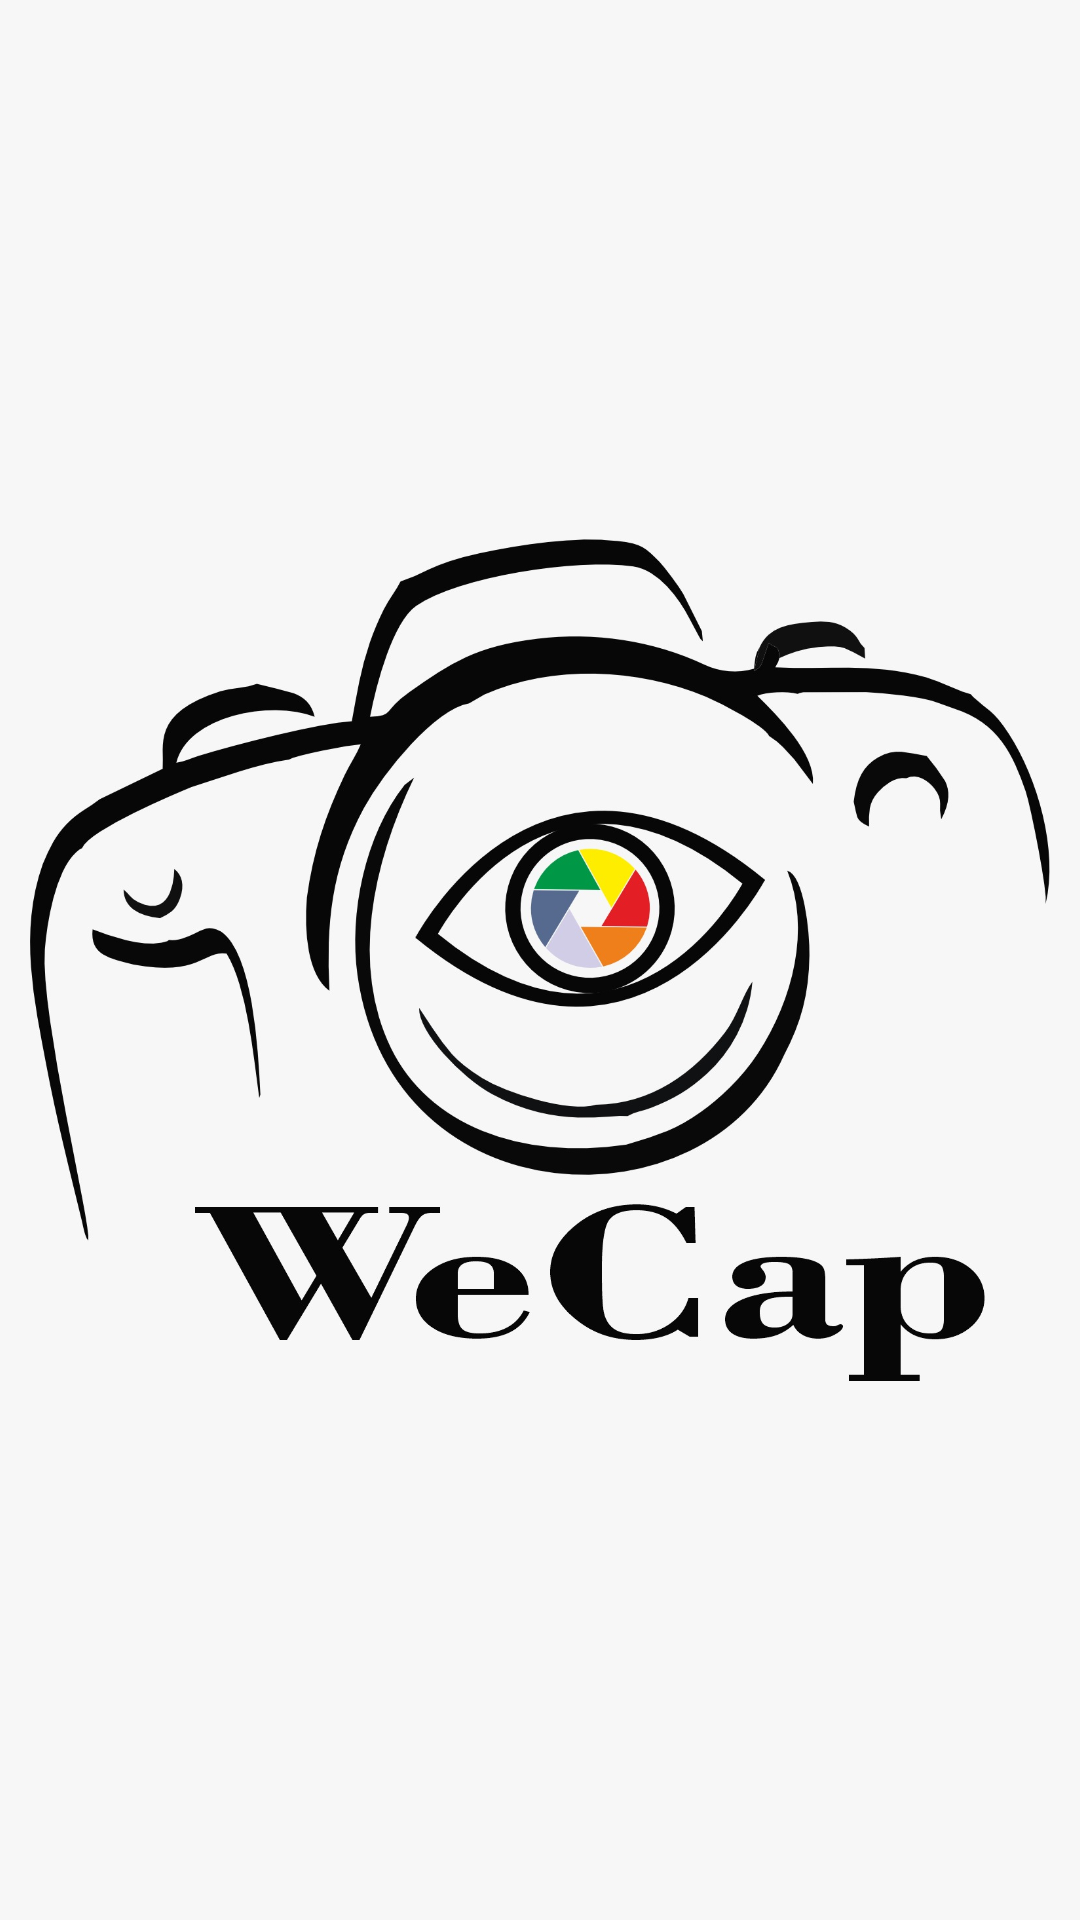

Android layout source for this screen:
<!-- AndroidManifest.xml: application theme Theme.Video_to_Frame -->
<!-- res/layout/activity_splash_screen.xml -->
<?xml version="1.0" encoding="utf-8"?>
<androidx.constraintlayout.widget.ConstraintLayout
    xmlns:android="http://schemas.android.com/apk/res/android"
    xmlns:app="http://schemas.android.com/apk/res-auto"
    xmlns:tools="http://schemas.android.com/tools"
    android:layout_width="match_parent"
    android:layout_height="match_parent"
    tools:context=".SplashScreenActivity"
    android:background="#f7f7f7">

    <ImageView
        android:layout_width="match_parent"
        android:padding="10dp"
        android:layout_height="400dp"
        android:src="@drawable/applogo2"
        app:layout_constraintStart_toStartOf="parent"
        app:layout_constraintEnd_toEndOf="parent"
        app:layout_constraintTop_toTopOf="parent"
        app:layout_constraintBottom_toBottomOf="parent"
        tools:ignore="ContentDescription"
        android:id="@+id/logo"
        />

</androidx.constraintlayout.widget.ConstraintLayout>
<!-- resources referenced by this layout -->
<resources>
  <!-- drawable applogo2: jpeg bitmap (drawable, 143980 bytes) -->
  <style name="Theme.Video_to_Frame" parent="Theme.MaterialComponents.DayNight.DarkActionBar">
          
          <item name="colorPrimary">#8FC0D6</item>
          <item name="colorPrimaryVariant">#2C94C3</item>
          <item name="colorOnPrimary">@color/black</item>
          
          <item name="colorSecondary">#B39DDB</item>
          <item name="colorSecondaryVariant">#D476E4</item>
          <item name="colorOnSecondary">@color/black</item>
          
          <item name="android:statusBarColor" tools:targetApi="l">?attr/colorPrimaryVariant</item>
          
      </style>
  <color name="black">#FF000000</color>
</resources>
